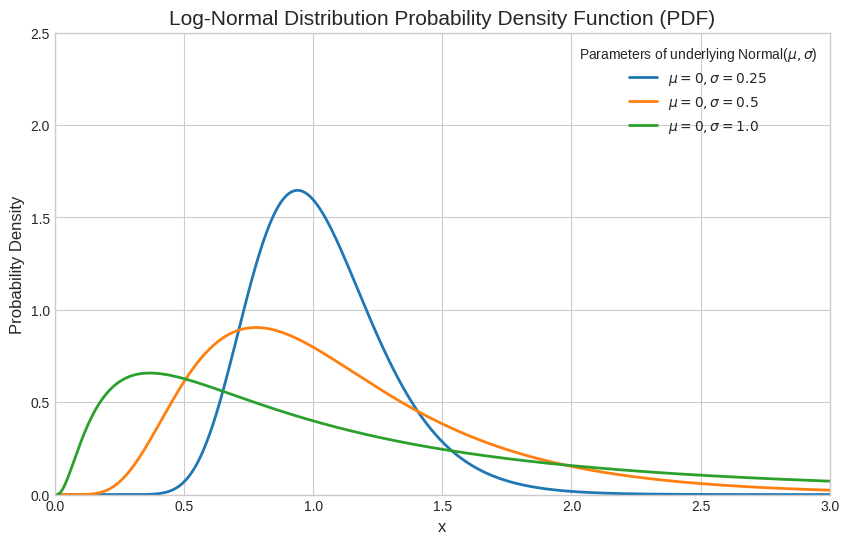

Generate this figure with matplotlib:
import numpy as np
import matplotlib.pyplot as plt
from scipy.stats import lognorm, norm

# 设置绘图风格
plt.style.use('seaborn-v0_8-whitegrid')
plt.figure(figsize=(10, 6))

# 定义 x 轴范围
x = np.linspace(0.01, 3.0, 1000)

# 定义不同的参数组合 (mu, sigma)
# 注意：mu 和 sigma 是对应正态分布的参数，不是对数正态分布本身的均值和标准差
params = [
    (0, 0.25),
    (0, 0.5),
    (0, 1.0)
]

# 绘制对数正态分布曲线
for mu, sigma in params:
    # scipy.stats.lognorm 的参数定义: s=sigma, scale=exp(mu)
    y = lognorm.pdf(x, s=sigma, scale=np.exp(mu))
    plt.plot(x, y, label=f'$\mu={mu}, \sigma={sigma}$', linewidth=2)

# 为了对比，添加一个标准正态分布（虽然定义域不同，但可以看形状差异）
# 这里只画在正半轴作为参考，或者干脆不画以免混淆，重点在于展示 Log-Normal 内部随 sigma 的变化。
# 决定不画正态分布，以免用户混淆 x 的含义。

plt.title('Log-Normal Distribution Probability Density Function (PDF)', fontsize=15)
plt.xlabel('x', fontsize=12)
plt.ylabel('Probability Density', fontsize=12)
plt.legend(title='Parameters of underlying Normal($\mu, \sigma$)', fontsize=10)
plt.xlim(0, 3)
plt.ylim(0, 2.5)

# 保存图像
plt.savefig('lognormal_distribution.png')